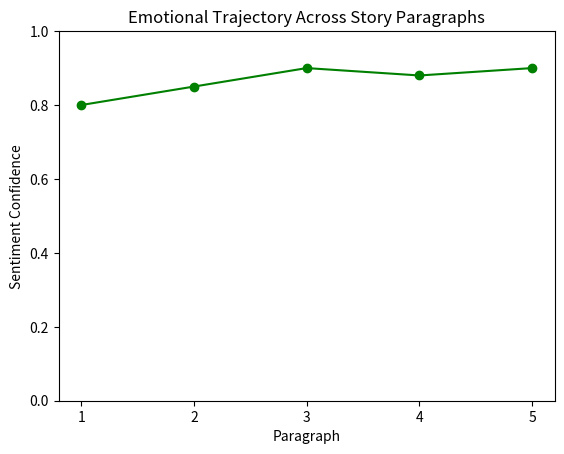

This figure's Python source: (Note: this script raises an exception after producing the figure.)
import matplotlib.pyplot as plt

# Example story trajectory (replace with real BERT outputs per paragraph)
paragraphs = [1, 2, 3, 4, 5]
scores = [0.8, 0.85, 0.9, 0.88, 0.9]  # e.g., Positive sentiment confidence

plt.plot(paragraphs, scores, marker="o", linestyle="-", color="green")
plt.ylim(0, 1)
plt.xticks(paragraphs)
plt.title("Emotional Trajectory Across Story Paragraphs")
plt.xlabel("Paragraph")
plt.ylabel("Sentiment Confidence")
plt.savefig("results/emotional_trajectory.png")
plt.show()
